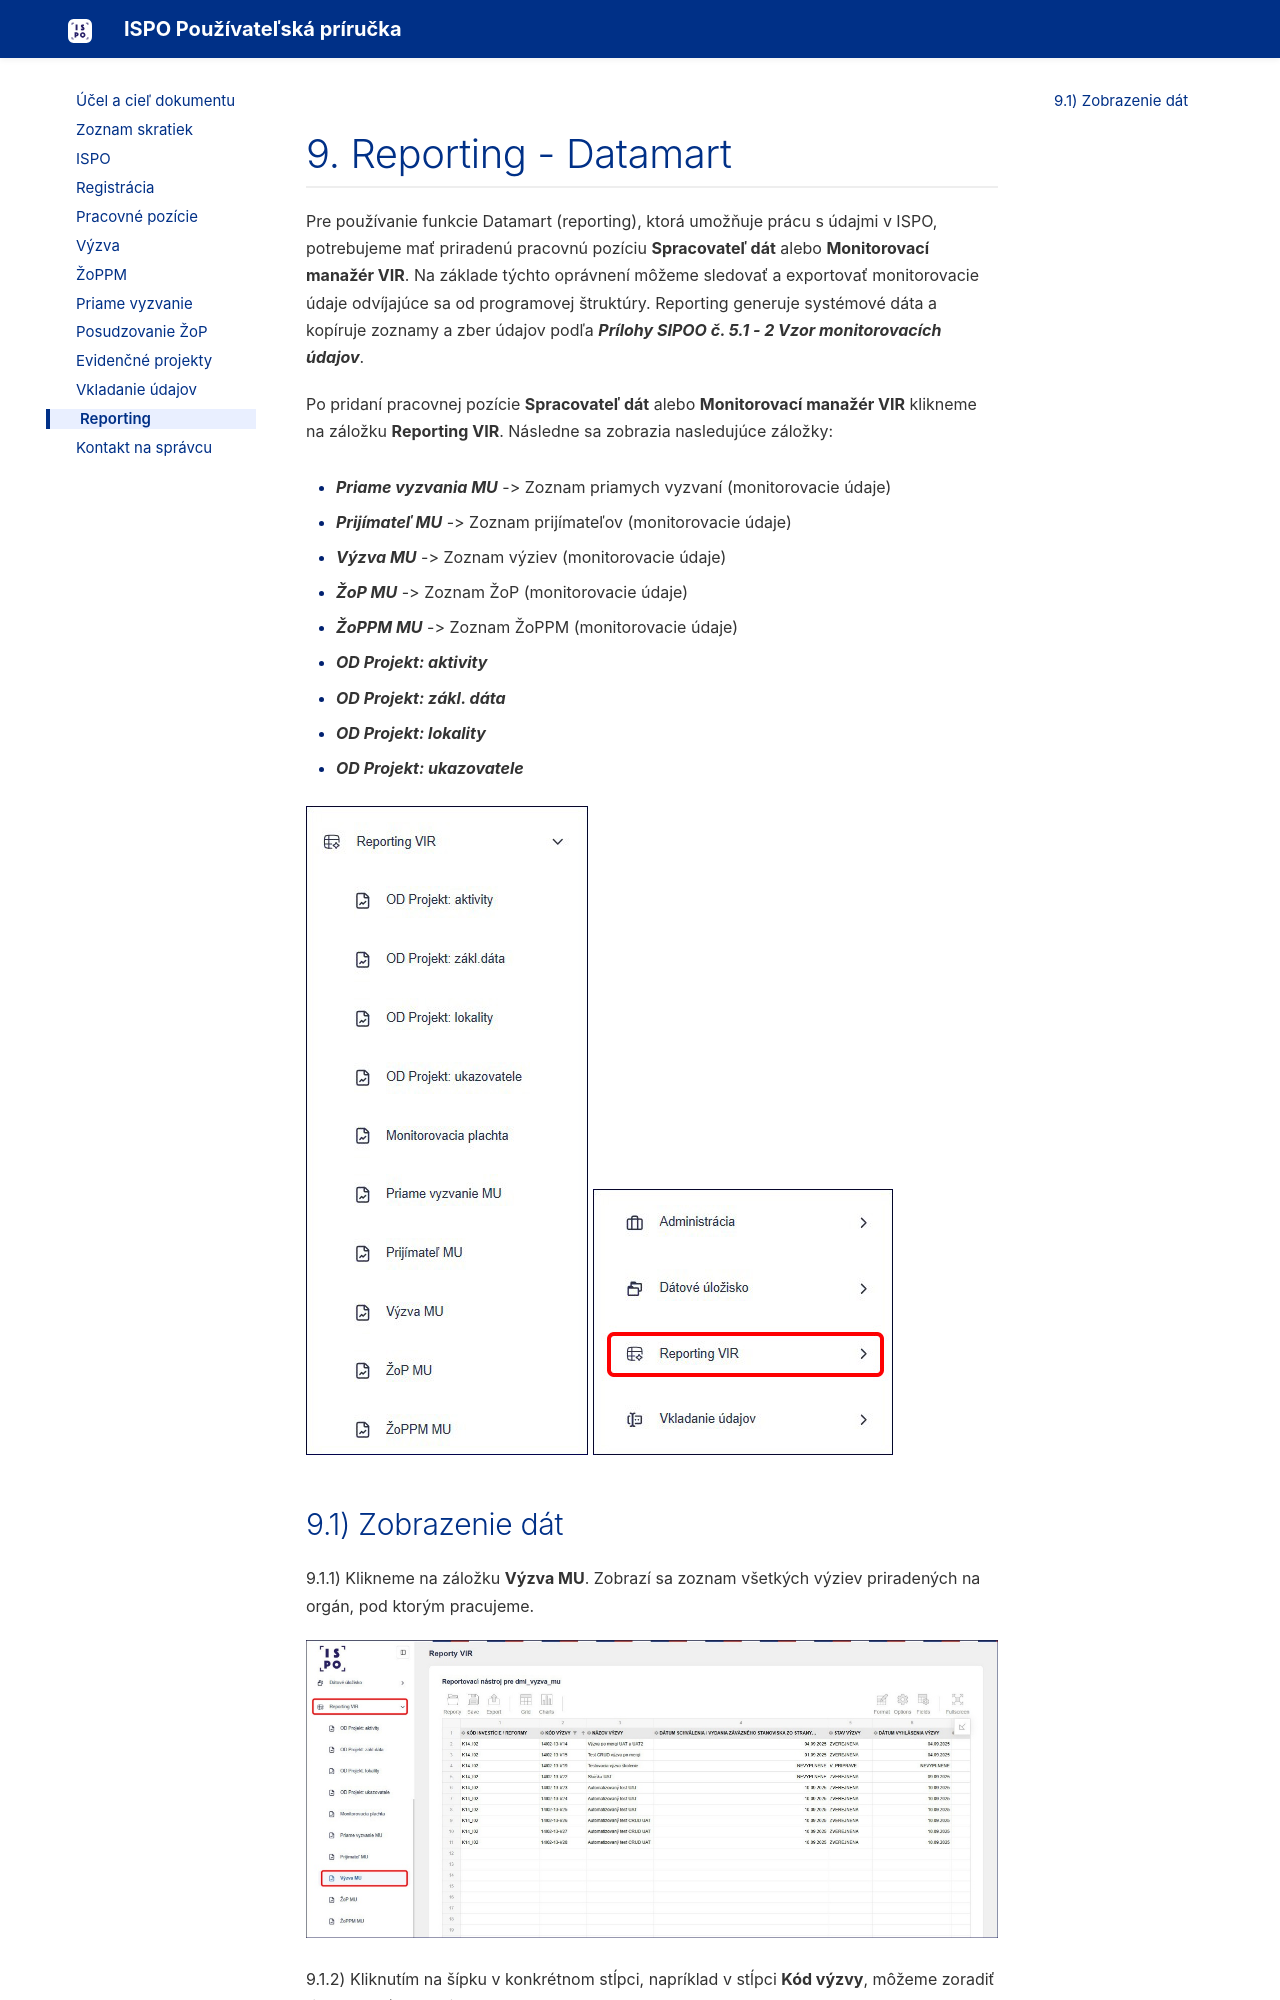

repository: ispo-internal/ispo-user-manual · page: 9-datamart/index.html · generator: mkdocs

# 9. Reporting - Datamart

Pre používanie funkcie Datamart (reporting), ktorá umožňuje prácu s
údajmi v ISPO, potrebujeme mať priradenú pracovnú pozíciu **Spracovateľ
dát** alebo **Monitorovací manažér VIR**. Na základe týchto oprávnení
môžeme sledovať a exportovať monitorovacie údaje odvíjajúce sa od
programovej štruktúry. Reporting generuje systémové dáta a kopíruje
zoznamy a zber údajov podľa ***Prílohy SIPOO č. 5.1 - 2 Vzor
monitorovacích údajov***.

Po pridaní pracovnej pozície **Spracovateľ dát** alebo **Monitorovací
manažér VIR** klikneme na záložku **Reporting VIR**. Následne sa
zobrazia nasledujúce záložky:

- ***Priame vyzvania MU*** -\> Zoznam priamych vyzvaní (monitorovacie
  údaje)

- ***Prijímateľ MU*** -\> Zoznam prijímateľov (monitorovacie údaje)

- ***Výzva MU*** -\> Zoznam výziev (monitorovacie údaje)

- ***ŽoP MU*** -\> Zoznam ŽoP (monitorovacie údaje)

- ***ŽoPPM MU*** -\> Zoznam ŽoPPM (monitorovacie údaje)

- ***OD Projekt: aktivity***

- ***OD Projekt: zákl. dáta***

- ***OD Projekt: lokality***
